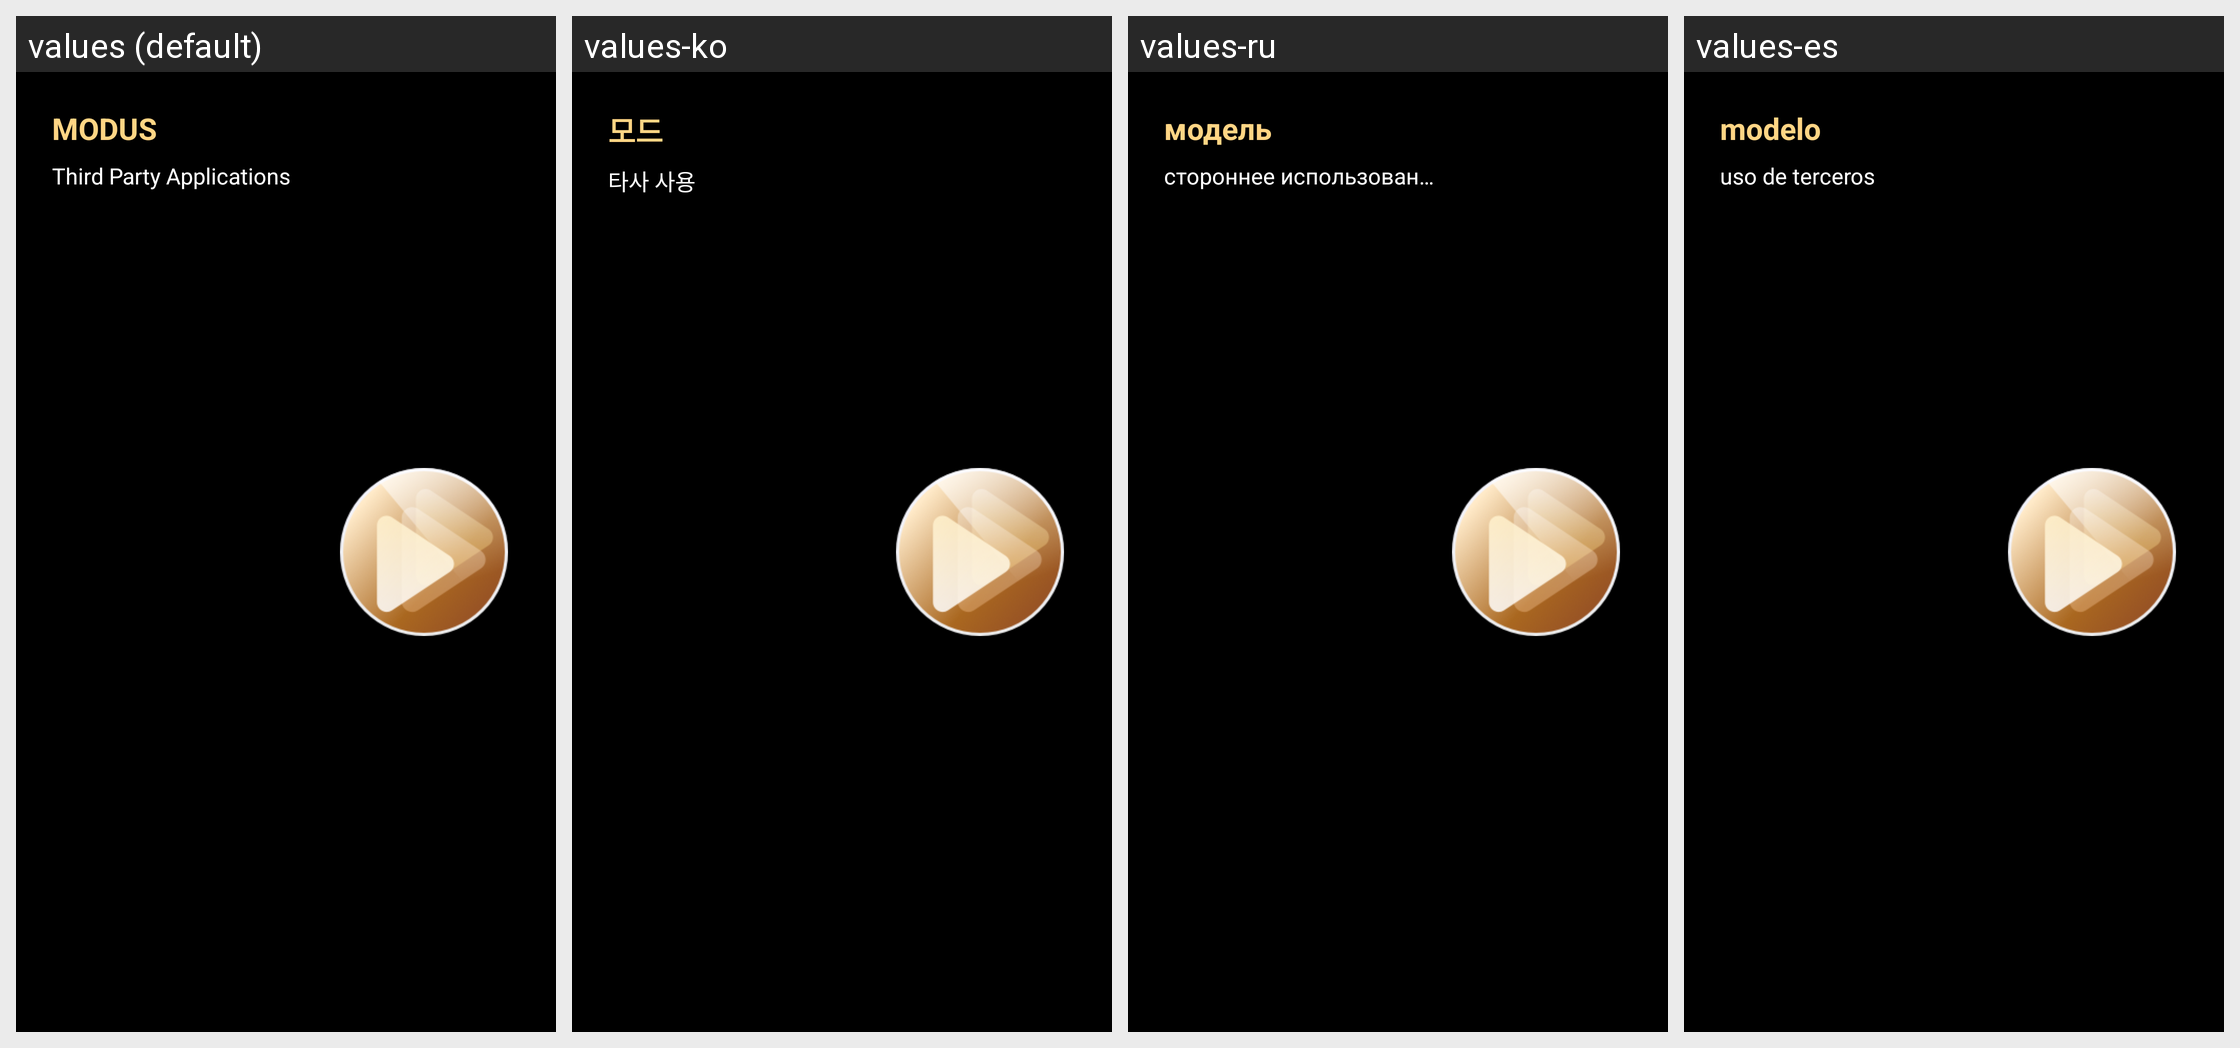

The Android screen above is rendered under several locales of the same app. Produce the string resources it draws, with the default and per-locale values.
Android screen res/layout/view_id9_als_model.xml rendered under 4 locales, left to right: values (default), values-ko, values-ru, values-es. Device: Nexus 5 (rendered at 1080×1920; each locale shown at half size, 540×960, under a caption strip naming it); theme AppTheme.
Other locales in the repository, not shown: values-ar, values-cs, values-de, values-el, values-fr, values-hr, values-it, values-iw-rIL, values-ja, values-nl, values-pl, values-pt, values-th, values-tr-rTR, values-vi-rVN, values-zh-rCN, values-zh-rTW.
Strings drawn on this screen, with the default value and each locale's value (text and hints the layout hard-codes, and strings that could not be matched under every locale, appear in the picture but are not listed):

ksw_id8_modus
  values: MODUS
  values-ko: 모드
  values-ru: модель
  values-es: modelo

ksw_id8_trd_desc
  values: Third Party Applications
  values-ko: 타사 사용
  values-ru: стороннее использование
  values-es: uso de terceros
